Photos from the image-classification dataset "generated" in the GitHub repository ZingaRene/Optimized-PGGAN-Based-Approach-for-Data-Augmentation-in-Medical-Images. Its 4 classes are: atelectasis, cardiomegaly, effusion, pneumonia.

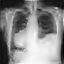
Label: pneumonia

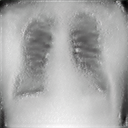
Label: cardiomegaly

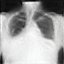
Label: atelectasis

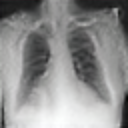
Label: effusion

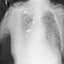
Label: pneumonia

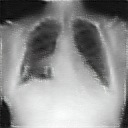
Label: cardiomegaly
